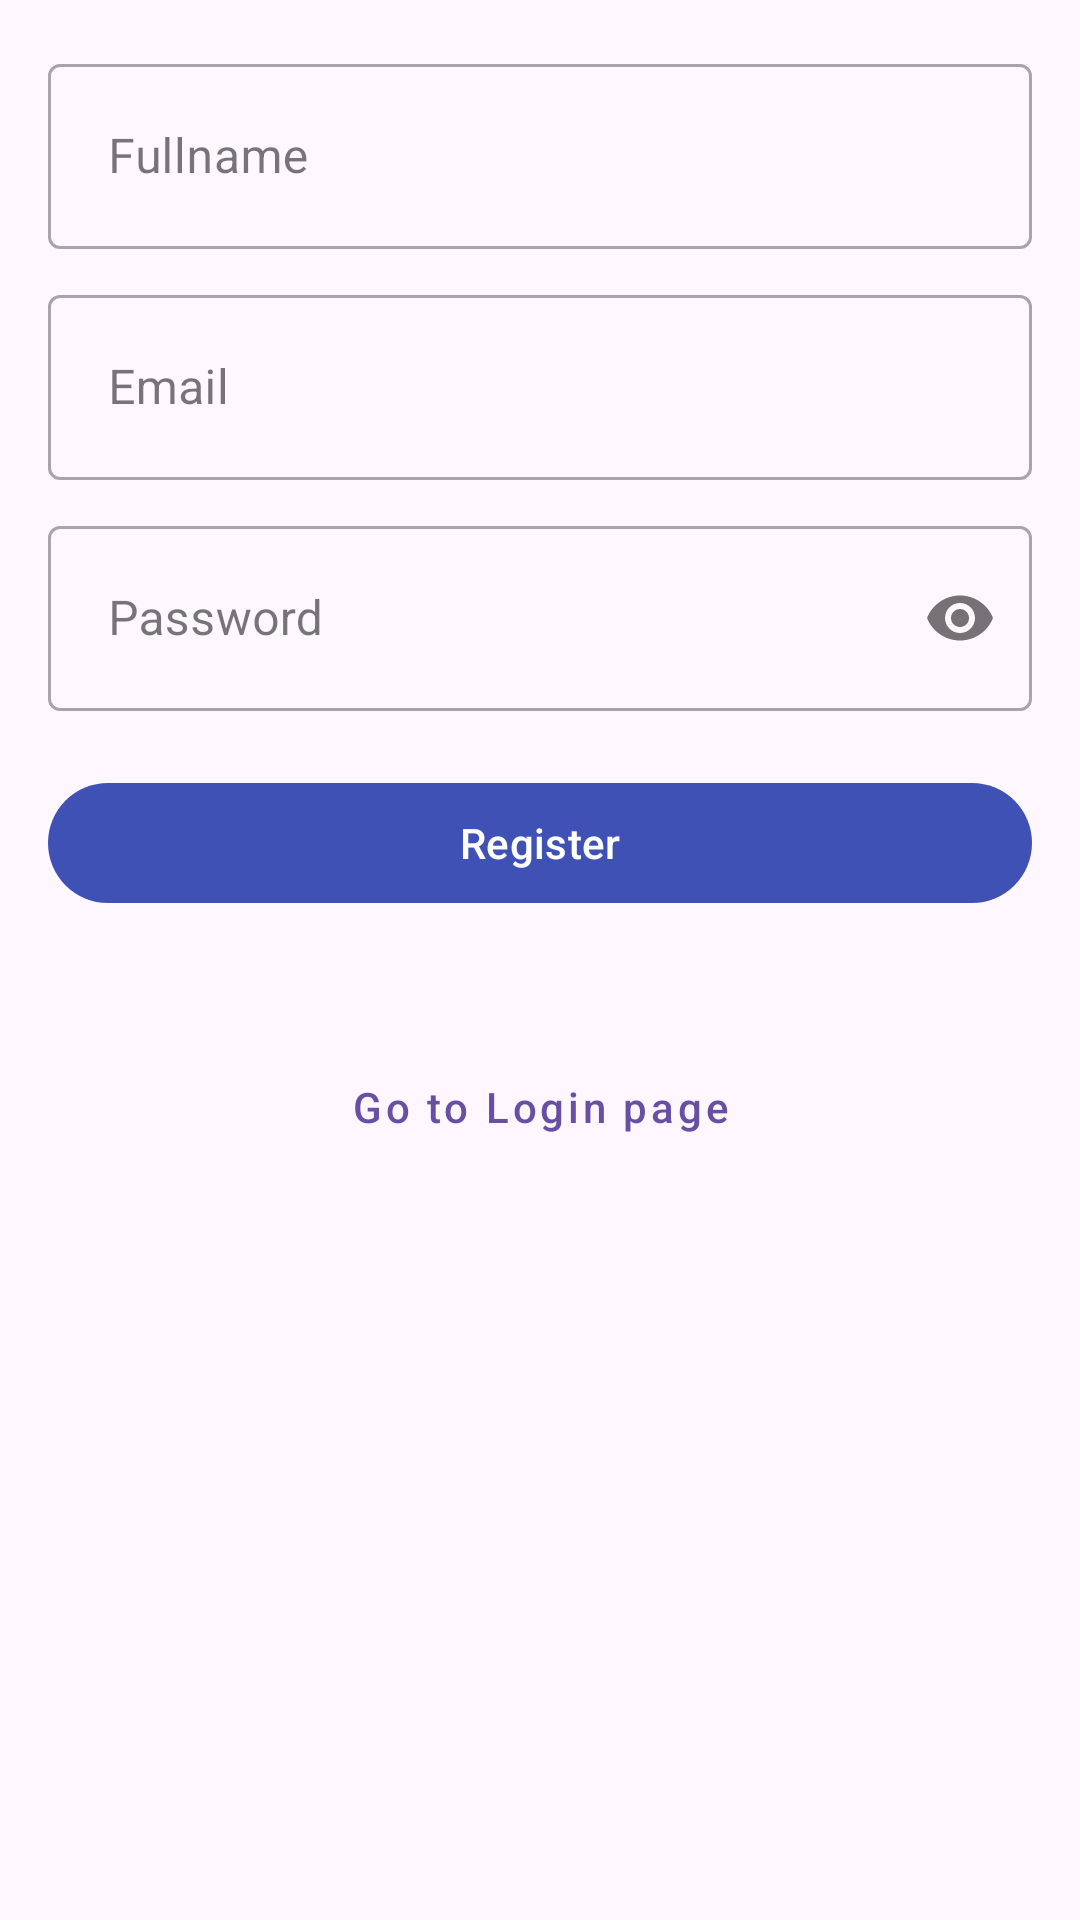

The Android layout XML behind this screen, and the referenced resources:
<!-- AndroidManifest.xml: application theme Theme.AndroidLoginAndRegistrationOG -->
<!-- res/layout/activity_register.xml -->
<?xml version="1.0" encoding="utf-8"?>
<androidx.constraintlayout.widget.ConstraintLayout
    xmlns:android="http://schemas.android.com/apk/res/android"
    xmlns:app="http://schemas.android.com/apk/res-auto"
    android:layout_width="match_parent"
    android:layout_height="match_parent"
    android:padding="16dp"
    android:layout_gravity="center">

    <com.google.android.material.textfield.TextInputLayout
        style="@style/Widget.MaterialComponents.TextInputLayout.OutlinedBox"
        android:id="@+id/edit_name"
        android:layout_width="match_parent"
        android:layout_height="wrap_content"
        app:layout_constraintTop_toTopOf="parent"
        app:layout_constraintStart_toStartOf="parent"
        app:layout_constraintEnd_toEndOf="parent">

        <com.google.android.material.textfield.TextInputEditText
            android:layout_width="match_parent"
            android:layout_height="wrap_content"
            android:hint="@string/hint_name"
            android:inputType="textPersonName"
            android:padding="20dp"/>

    </com.google.android.material.textfield.TextInputLayout>

    <com.google.android.material.textfield.TextInputLayout
        style="@style/Widget.MaterialComponents.TextInputLayout.OutlinedBox"
        android:id="@+id/edit_email"
        android:layout_width="match_parent"
        android:layout_height="wrap_content"
        android:layout_marginTop="10dp"
        app:layout_constraintTop_toBottomOf="@id/edit_name"
        app:layout_constraintStart_toStartOf="parent"
        app:layout_constraintEnd_toEndOf="parent">

        <com.google.android.material.textfield.TextInputEditText
            android:layout_width="match_parent"
            android:layout_height="wrap_content"
            android:hint="@string/hint_email"
            android:inputType="textEmailAddress"
            android:padding="20dp"/>

    </com.google.android.material.textfield.TextInputLayout>

    <com.google.android.material.textfield.TextInputLayout
        style="@style/Widget.MaterialComponents.TextInputLayout.OutlinedBox"
        android:id="@+id/edit_password"
        android:layout_width="match_parent"
        android:layout_height="wrap_content"
        android:layout_marginTop="10dp"
        app:passwordToggleEnabled="true"
        app:layout_constraintTop_toBottomOf="@id/edit_email"
        app:layout_constraintStart_toStartOf="parent"
        app:layout_constraintEnd_toEndOf="parent">

        <com.google.android.material.textfield.TextInputEditText
            android:layout_width="match_parent"
            android:layout_height="wrap_content"
            android:hint="@string/hint_password"
            android:inputType="textPassword"
            android:padding="20dp"/>

    </com.google.android.material.textfield.TextInputLayout>

    <com.google.android.material.button.MaterialButton
        android:layout_width="match_parent"
        android:layout_height="wrap_content"
        android:text="@string/register"
        android:layout_marginTop="20dp"
        app:backgroundTint="@color/colorPrimary"
        android:textColor="@color/white"
        android:id="@+id/button_register"
        app:layout_constraintTop_toBottomOf="@id/edit_password"
        app:layout_constraintStart_toStartOf="parent"
        app:layout_constraintEnd_toEndOf="parent"/>

    <com.google.android.material.button.MaterialButton
        style="@style/Widget.MaterialComponents.Button.TextButton"
        android:id="@+id/button_login"
        android:layout_width="wrap_content"
        android:layout_height="wrap_content"
        android:layout_marginTop="40dip"
        android:text="Go to Login page"
        android:textAllCaps="false"
        app:layout_constraintTop_toBottomOf="@id/button_register"
        app:layout_constraintStart_toStartOf="parent"
        app:layout_constraintEnd_toEndOf="parent"/>

</androidx.constraintlayout.widget.ConstraintLayout>
<!-- resources referenced by this layout -->
<resources>
  <color name="colorPrimary">#3F51B5</color>
  <color name="white">#FFFFFFFF</color>
  <string name="hint_email">Email</string>
  <string name="hint_name">Fullname</string>
  <string name="hint_password">Password</string>
  <string name="register">Register</string>
  <style name="Theme.AndroidLoginAndRegistrationOG" parent="Base.Theme.AndroidLoginAndRegistrationOG" />
  <style name="Base.Theme.AndroidLoginAndRegistrationOG" parent="Theme.Material3.DayNight.NoActionBar">
          
          
      </style>
</resources>
